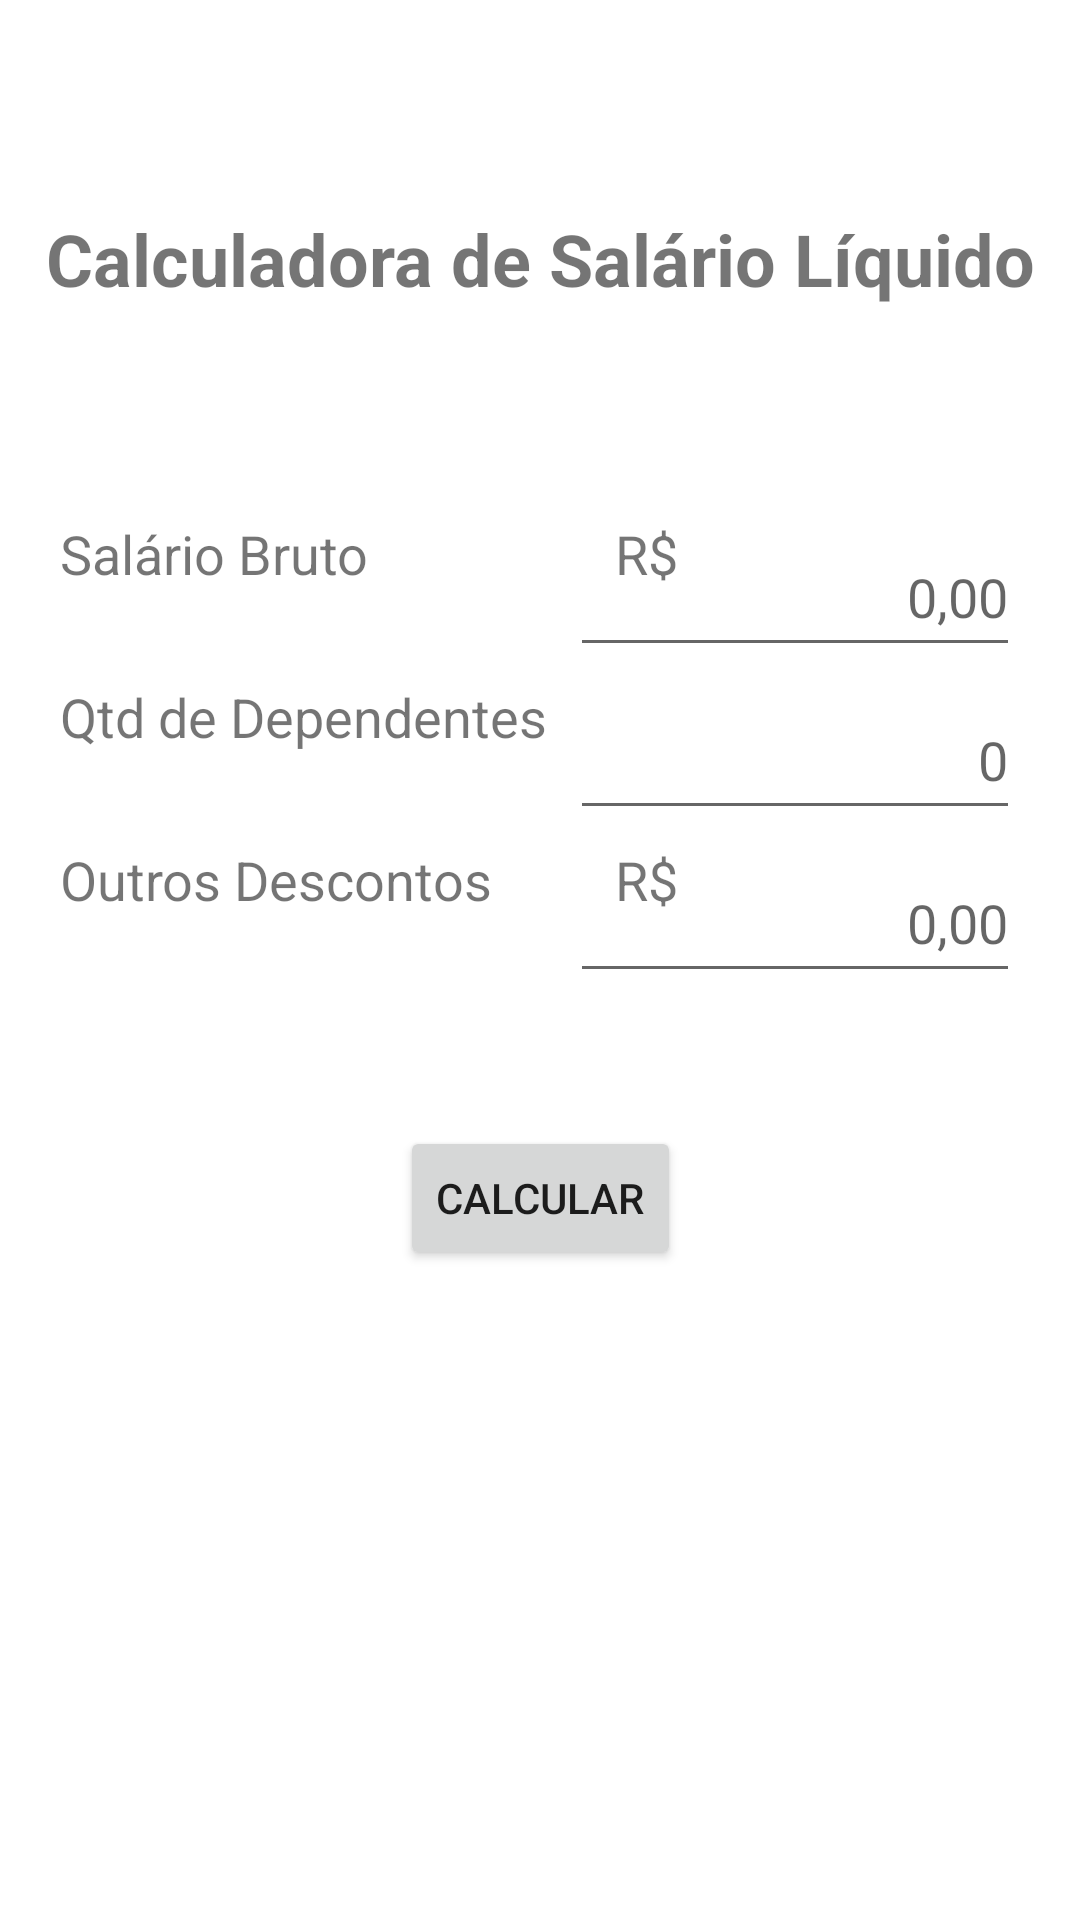

Write the Android layout XML for this screen, with the resource values it uses.
<!-- AndroidManifest.xml: application theme Theme.TrabalhoPraticoMod2 -->
<!-- res/layout/activity_main.xml -->
<?xml version="1.0" encoding="utf-8"?>
<androidx.constraintlayout.widget.ConstraintLayout xmlns:android="http://schemas.android.com/apk/res/android"
    xmlns:app="http://schemas.android.com/apk/res-auto"
    xmlns:tools="http://schemas.android.com/tools"
    android:layout_width="match_parent"
    android:layout_height="match_parent"
    tools:context=".MainActivity">

    <EditText
        android:id="@+id/outrosDescontosEditText"
        android:layout_width="150dp"
        android:layout_height="50dp"
        android:layout_marginEnd="20dp"
        android:autofillHints=""
        android:ems="10"
        android:hint="@string/zerado"
        android:inputType="numberDecimal"
        android:textAlignment="textEnd"
        app:layout_constraintEnd_toEndOf="parent"
        app:layout_constraintTop_toTopOf="@+id/textView7" />

    <TextView
        android:id="@+id/textView7"
        android:layout_width="wrap_content"
        android:layout_height="30dp"
        android:text="@string/reais"
        android:textSize="18sp"
        app:layout_constraintStart_toStartOf="@+id/guideline"
        app:layout_constraintTop_toTopOf="@+id/textView8" />

    <TextView
        android:id="@+id/textView8"
        android:layout_width="wrap_content"
        android:layout_height="wrap_content"
        android:layout_marginStart="20dp"
        android:layout_marginTop="30dp"
        android:text="@string/outros_descontos"
        android:textSize="18sp"
        app:layout_constraintStart_toStartOf="parent"
        app:layout_constraintTop_toBottomOf="@+id/textView5"
        tools:ignore="MissingConstraints" />

    <EditText

        android:id="@+id/editTextDependentes"
        android:layout_width="150dp"
        android:layout_height="50dp"
        android:layout_marginEnd="20dp"
        android:ems="10"
        android:hint="@string/zero"
        android:inputType="number"
        android:textAlignment="textEnd"
        app:layout_constraintEnd_toEndOf="parent"
        app:layout_constraintTop_toTopOf="@+id/textView5" />

    <TextView
        android:id="@+id/textView5"
        android:layout_width="wrap_content"
        android:layout_height="wrap_content"
        android:layout_marginStart="20dp"
        android:layout_marginTop="30dp"
        android:text="@string/qtd_de_dependentes"
        android:textSize="18sp"
        app:layout_constraintStart_toStartOf="parent"
        app:layout_constraintTop_toBottomOf="@+id/textView2" />

    <TextView
        android:id="@+id/textView"
        android:layout_width="wrap_content"
        android:layout_height="wrap_content"
        android:layout_marginTop="70dp"
        android:text="@string/titulo"
        android:textSize="24sp"
        android:textStyle="bold"
        app:layout_constraintEnd_toEndOf="parent"
        app:layout_constraintStart_toStartOf="parent"
        app:layout_constraintTop_toTopOf="parent" />

    <Button
        android:id="@+id/buttonCalcular"
        android:layout_width="wrap_content"
        android:layout_height="wrap_content"
        android:layout_marginTop="70dp"
        android:text="@string/button1"
        app:layout_constraintEnd_toEndOf="parent"
        app:layout_constraintStart_toStartOf="parent"
        app:layout_constraintTop_toBottomOf="@+id/textView8" />

    <androidx.constraintlayout.widget.Guideline
        android:id="@+id/guideline"
        android:layout_width="wrap_content"
        android:layout_height="wrap_content"
        android:orientation="vertical"
        app:layout_constraintGuide_begin="205dp" />

    <TextView
        android:id="@+id/textView2"
        android:layout_width="wrap_content"
        android:layout_height="wrap_content"
        android:layout_marginStart="20dp"
        android:layout_marginTop="70dp"
        android:text="@string/salario_bruto"
        android:textSize="18sp"
        app:layout_constraintStart_toStartOf="parent"
        app:layout_constraintTop_toBottomOf="@+id/textView" />

    <TextView
        android:id="@+id/textView4"
        android:layout_width="wrap_content"
        android:layout_height="30dp"
        android:text="@string/reais"
        android:textSize="18sp"
        app:layout_constraintStart_toStartOf="@+id/guideline"
        app:layout_constraintTop_toTopOf="@+id/textView2" />

    <EditText
        android:id="@+id/editTextSalarioBruto"
        android:layout_width="150dp"
        android:layout_height="50dp"
        android:layout_marginEnd="20dp"
        android:ems="10"
        android:hint="@string/zerado"
        android:inputType="numberDecimal"
        android:textAlignment="textEnd"
        app:layout_constraintEnd_toEndOf="parent"
        app:layout_constraintTop_toTopOf="@+id/textView4" />

</androidx.constraintlayout.widget.ConstraintLayout>
<!-- resources referenced by this layout -->
<resources>
  <string name="button1">Calcular</string>
  <string name="outros_descontos">Outros Descontos</string>
  <string name="qtd_de_dependentes">Qtd de Dependentes</string>
  <string name="reais">R$</string>
  <string name="salario_bruto">Salário Bruto</string>
  <string name="titulo">Calculadora de Salário Líquido</string>
  <string name="zerado">0,00</string>
  <string name="zero">0</string>
  <style name="Theme.TrabalhoPraticoMod2" parent="Theme.MaterialComponents.DayNight.DarkActionBar">
          
          <item name="colorPrimary">@color/purple_500</item>
          <item name="colorPrimaryVariant">@color/purple_700</item>
          <item name="colorOnPrimary">@color/white</item>
          
          <item name="colorSecondary">@color/teal_200</item>
          <item name="colorSecondaryVariant">@color/teal_700</item>
          <item name="colorOnSecondary">@color/black</item>
          
          <item name="android:statusBarColor" tools:targetApi="l">?attr/colorPrimaryVariant</item>
          
      </style>
  <!-- not gathered from this repository: default colours our renderer supplied (Android Studio template values) -->
  <color name="purple_500">#FF6200EE</color>
  <color name="purple_700">#FF3700B3</color>
  <color name="teal_200">#FF03DAC5</color>
  <color name="teal_700">#FF018786</color>
  <color name="black">#FF000000</color>
  <color name="white">#FFFFFFFF</color>
</resources>
